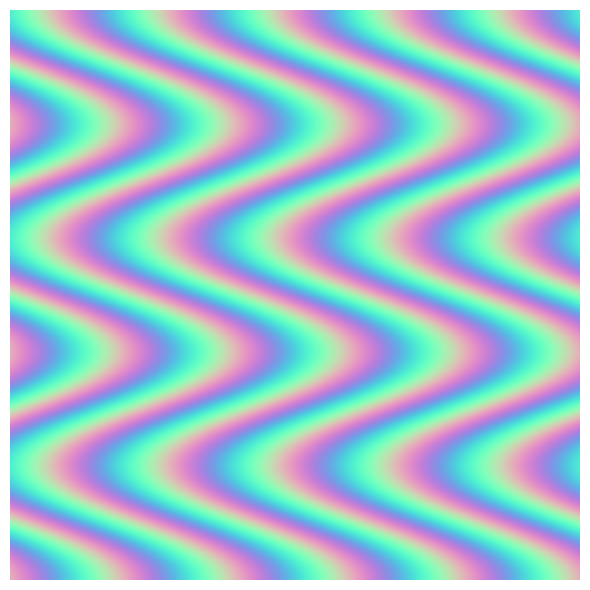

The matplotlib source for this figure:
import numpy as np
import matplotlib.pyplot as plt

size = 512
x = np.linspace(0, 1, size)
y = np.linspace(0, 1, size)
X, Y = np.meshgrid(x, y)

# Ana desenin benzeri: sinüs bazlı, dalgalı yapı
def base_pattern(X, Y, phase=0):
    return np.sin(10 * np.pi * X + 5 * np.cos(5 * np.pi * Y) + phase)

# Renkli hale getirmek için faz kaymaları ile üç kanal
R = (base_pattern(X, Y, 0) + 1) / 2
G = (base_pattern(X, Y, 2*np.pi/3) + 1) / 2
B = (base_pattern(X, Y, 4*np.pi/3) + 1) / 2

# Pastel etki için renkleri yumuşat
R = R * 0.6 + 0.3
G = G * 0.5 + 0.5
B = B * 0.2 + 0.7

rgb_image = np.stack([R, G, B], axis=-1)

plt.figure(figsize=(6, 6))
plt.imshow(rgb_image)
plt.axis("off")
plt.tight_layout()
plt.show()
